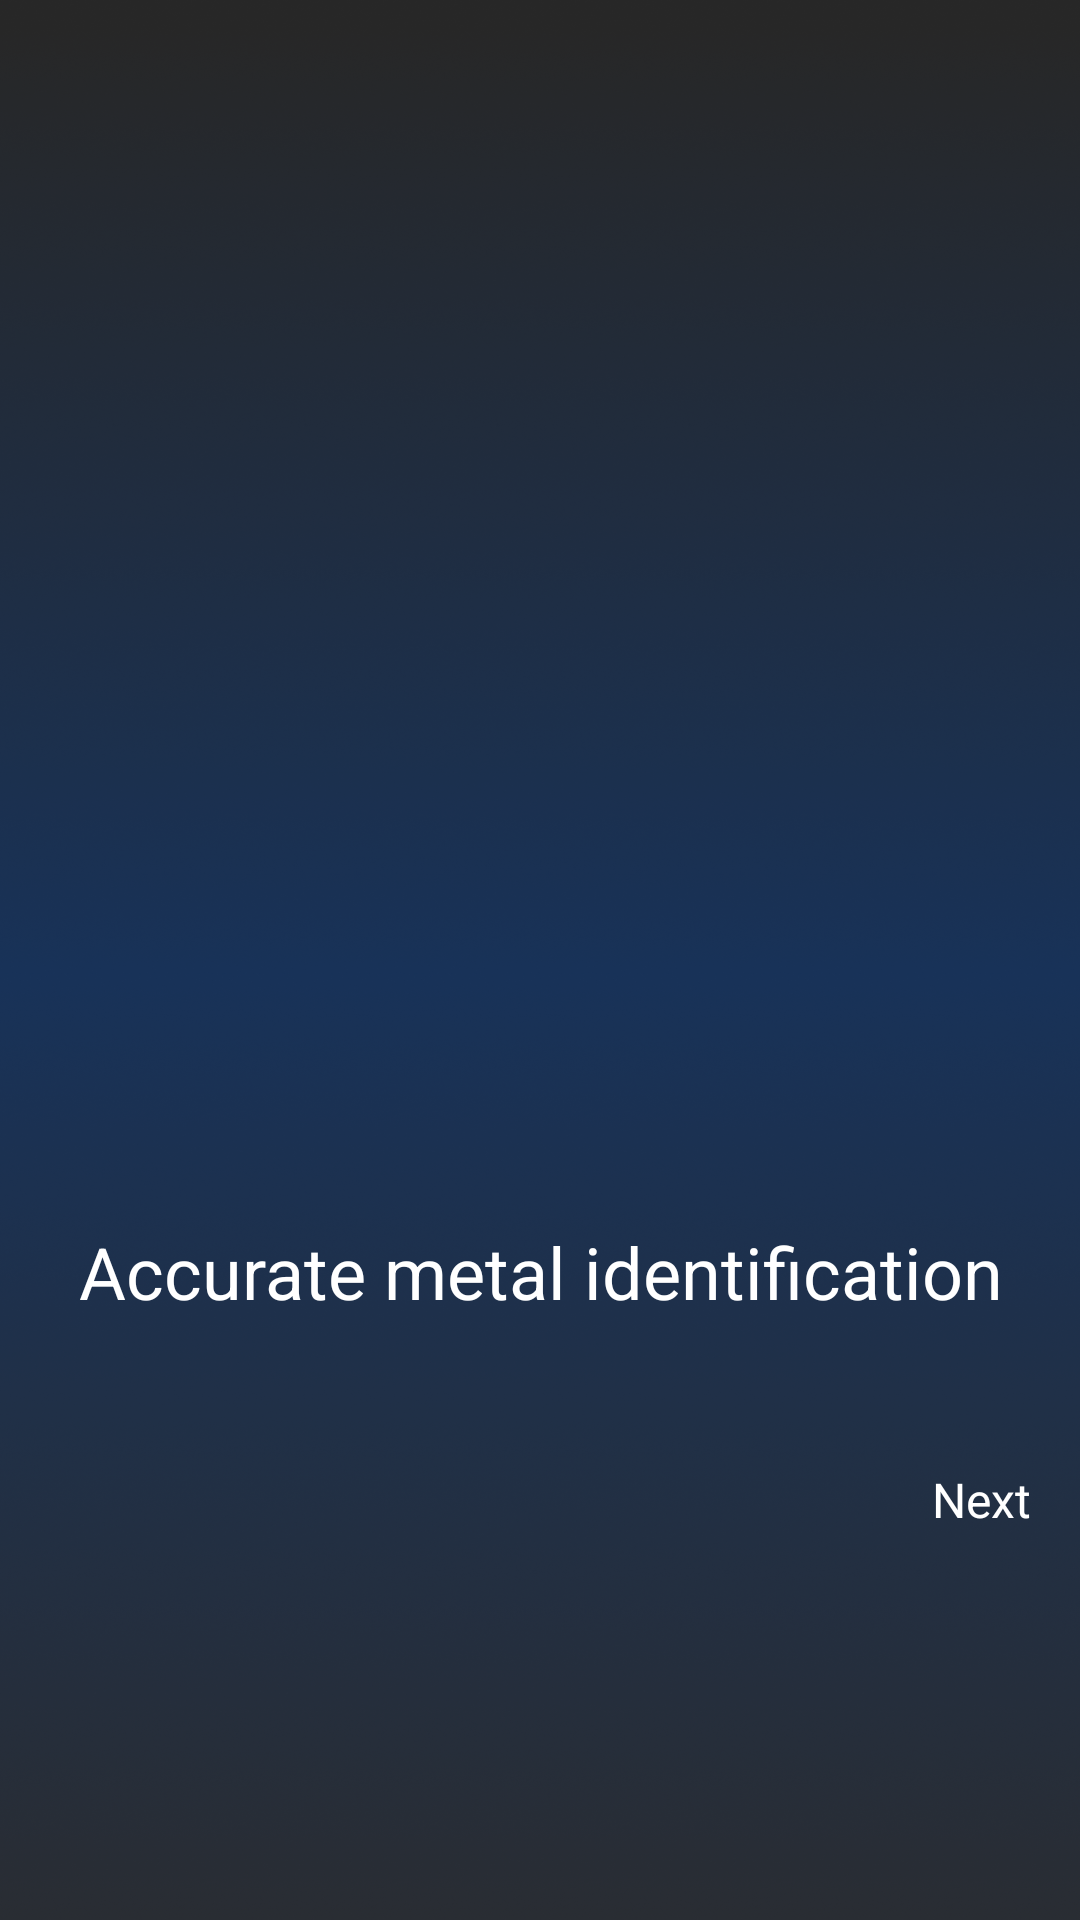

The Android layout XML behind this screen, and the referenced resources:
<!-- AndroidManifest.xml: application theme Theme.ST091_Metal_Detector -->
<!-- res/layout/activity_intro.xml -->
<?xml version="1.0" encoding="utf-8"?>
<layout xmlns:android="http://schemas.android.com/apk/res/android"
    xmlns:app="http://schemas.android.com/apk/res-auto">
    <androidx.constraintlayout.widget.ConstraintLayout
        android:layout_width="match_parent"
        android:layout_height="match_parent"
        android:background="@drawable/bgrhome">

        <androidx.viewpager2.widget.ViewPager2
            android:id="@+id/viewPager2"
            android:layout_width="match_parent"
            android:layout_height="0dp"
            app:layout_constraintBottom_toBottomOf="parent"
            app:layout_constraintEnd_toEndOf="parent"
            app:layout_constraintStart_toStartOf="parent"
            app:layout_constraintTop_toTopOf="parent" />
        <TextView
            android:id="@+id/tvTitle"
            android:layout_width="0dp"
            android:layout_height="wrap_content"
            android:layout_marginStart="20dp"
            android:layout_marginEnd="20dp"
            android:layout_marginBottom="200dp"
            android:gravity="center"
            android:text="@string/detect_all_metals_gold_silver"
            android:textColor="@color/white"
            android:textSize="24sp"
            android:ellipsize="marquee"
            android:marqueeRepeatLimit="marquee_forever"
            android:singleLine="true"
            android:focusable="true"
            android:focusableInTouchMode="true"
            android:scrollHorizontally="true"
            android:freezesText="true"
            app:layout_constraintBottom_toBottomOf="parent"
            app:layout_constraintEnd_toEndOf="parent"
            app:layout_constraintStart_toStartOf="parent" />


        <LinearLayout
            android:id="@+id/ln_dots"
            android:layout_marginStart="21dp"
            android:layout_width="wrap_content"
            android:layout_height="wrap_content"
            android:orientation="horizontal"
            android:layout_marginTop="30dp"
            app:layout_constraintStart_toStartOf="parent"
            app:layout_constraintTop_toBottomOf="@+id/tvTitle" />

        <TextView
            android:id="@+id/tvNext"
            android:layout_width="wrap_content"
            android:layout_height="40dp"
            android:gravity="center"
            android:paddingStart="10dp"
            android:paddingEnd="6dp"
            android:text="@string/next"
            android:textColor="@color/white"
            android:textSize="16sp"
            app:layout_constraintBottom_toBottomOf="@+id/imvClick"
            app:layout_constraintEnd_toEndOf="parent"
            app:layout_constraintStart_toStartOf="@+id/imvClick"
            app:layout_constraintTop_toTopOf="@+id/imvClick" />

        <ImageView
            android:id="@+id/imvClick"
            android:layout_width="70dp"
            android:layout_height="60dp"
            app:layout_constraintEnd_toEndOf="parent"
            app:layout_constraintTop_toBottomOf="@+id/ln_dots" />


    </androidx.constraintlayout.widget.ConstraintLayout>
</layout>
<!-- resources referenced by this layout -->
<resources>
  <color name="white">#FFFFFFFF</color>
  <!-- drawable bgrhome: png bitmap (drawable, 632112 bytes) -->
  <string name="detect_all_metals_gold_silver">Accurate metal identification</string>
  <string name="next">Next</string>
  <style name="Theme.ST091_Metal_Detector" parent="Base.Theme.ST091_Metal_Detector">
          <item name="android:windowLightStatusBar" tools:ignore="NewApi">false</item>
          <item name="android:statusBarColor">@color/transparent</item>
      </style>
  <style name="Base.Theme.ST091_Metal_Detector" parent="Theme.Material3.DayNight.NoActionBar">
          
          
      </style>
  <color name="transparent">#00FFFFFF</color>
</resources>
